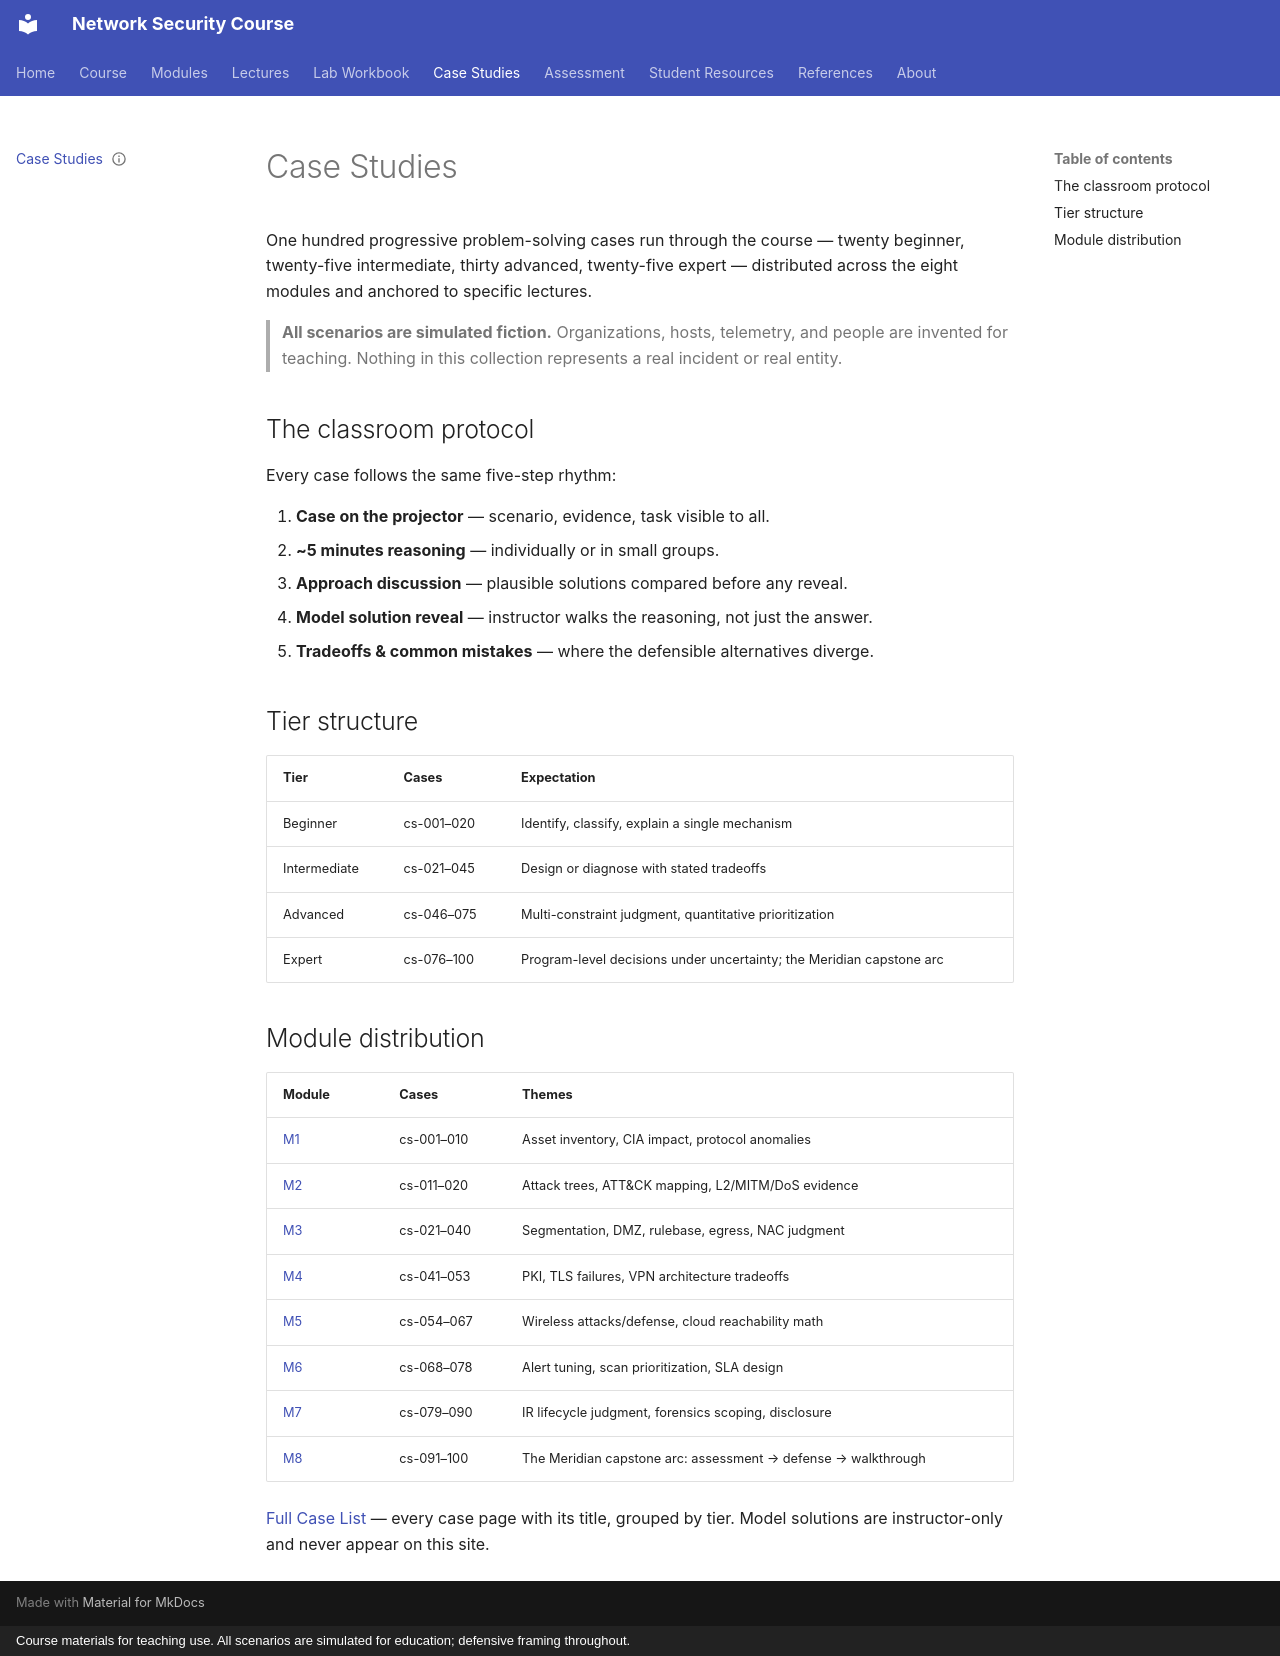

repository: nadeem-majeedch/Network-Security-Course · page: cases/index.html · generator: mkdocs · copyright: Course materials for teaching use. All scenarios are simulated for education; defensive framing throughout.

---
status: complete
artifact-type: case-studies-page
instructor-only: false
---

# Case Studies

One hundred progressive problem-solving cases run through the course —
twenty beginner, twenty-five intermediate, thirty advanced, twenty-five
expert — distributed across the eight modules and anchored to specific
lectures.

> **All scenarios are simulated fiction.** Organizations, hosts, telemetry,
> and people are invented for teaching. Nothing in this collection
> represents a real incident or real entity.

## The classroom protocol

Every case follows the same five-step rhythm:

1. **Case on the projector** — scenario, evidence, task visible to all.
2. **~5 minutes reasoning** — individually or in small groups.
3. **Approach discussion** — plausible solutions compared before any reveal.
4. **Model solution reveal** — instructor walks the reasoning, not just the answer.
5. **Tradeoffs & common mistakes** — where the defensible alternatives diverge.

## Tier structure

| Tier | Cases | Expectation |
|---|---|---|
| Beginner | cs-001–020 | Identify, classify, explain a single mechanism |
| Intermediate | cs-021–045 | Design or diagnose with stated tradeoffs |
| Advanced | cs-046–075 | Multi-constraint judgment, quantitative prioritization |
| Expert | cs-076–100 | Program-level decisions under uncertainty; the Meridian capstone arc |

## Module distribution

| Module | Cases | Themes |
|---|---|---|
| [M1](../modules/m01/index.md) | cs-001–010 | Asset inventory, CIA impact, protocol anomalies |
| [M2](../modules/m02/index.md) | cs-011–020 | Attack trees, ATT&CK mapping, L2/MITM/DoS evidence |
| [M3](../modules/m03/index.md) | cs-021–040 | Segmentation, DMZ, rulebase, egress, NAC judgment |
| [M4](../modules/m04/index.md) | cs-041–053 | PKI, TLS failures, VPN architecture tradeoffs |
| [M5](../modules/m05/index.md) | cs-054–067 | Wireless attacks/defense, cloud reachability math |
| [M6](../modules/m06/index.md) | cs-068–078 | Alert tuning, scan prioritization, SLA design |
| [M7](../modules/m07/index.md) | cs-079–090 | IR lifecycle judgment, forensics scoping, disclosure |
| [M8](../modules/m08/index.md) | cs-091–100 | The Meridian capstone arc: assessment → defense → walkthrough |

[Full Case List](all-cases.md) — every case page with its title, grouped by
tier. Model solutions are instructor-only and never appear on this site.
